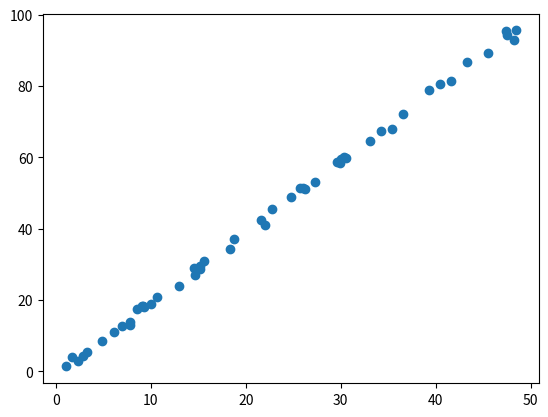

The matplotlib source for this figure:
import matplotlib.pyplot as plt
import numpy as np

rng = np.random.RandomState(42)
x = 50 * rng.rand(50)
y = 2 * x - 1 + rng.randn(50)
plt.scatter(x, y)
# plt.show() # using agg, not support gui